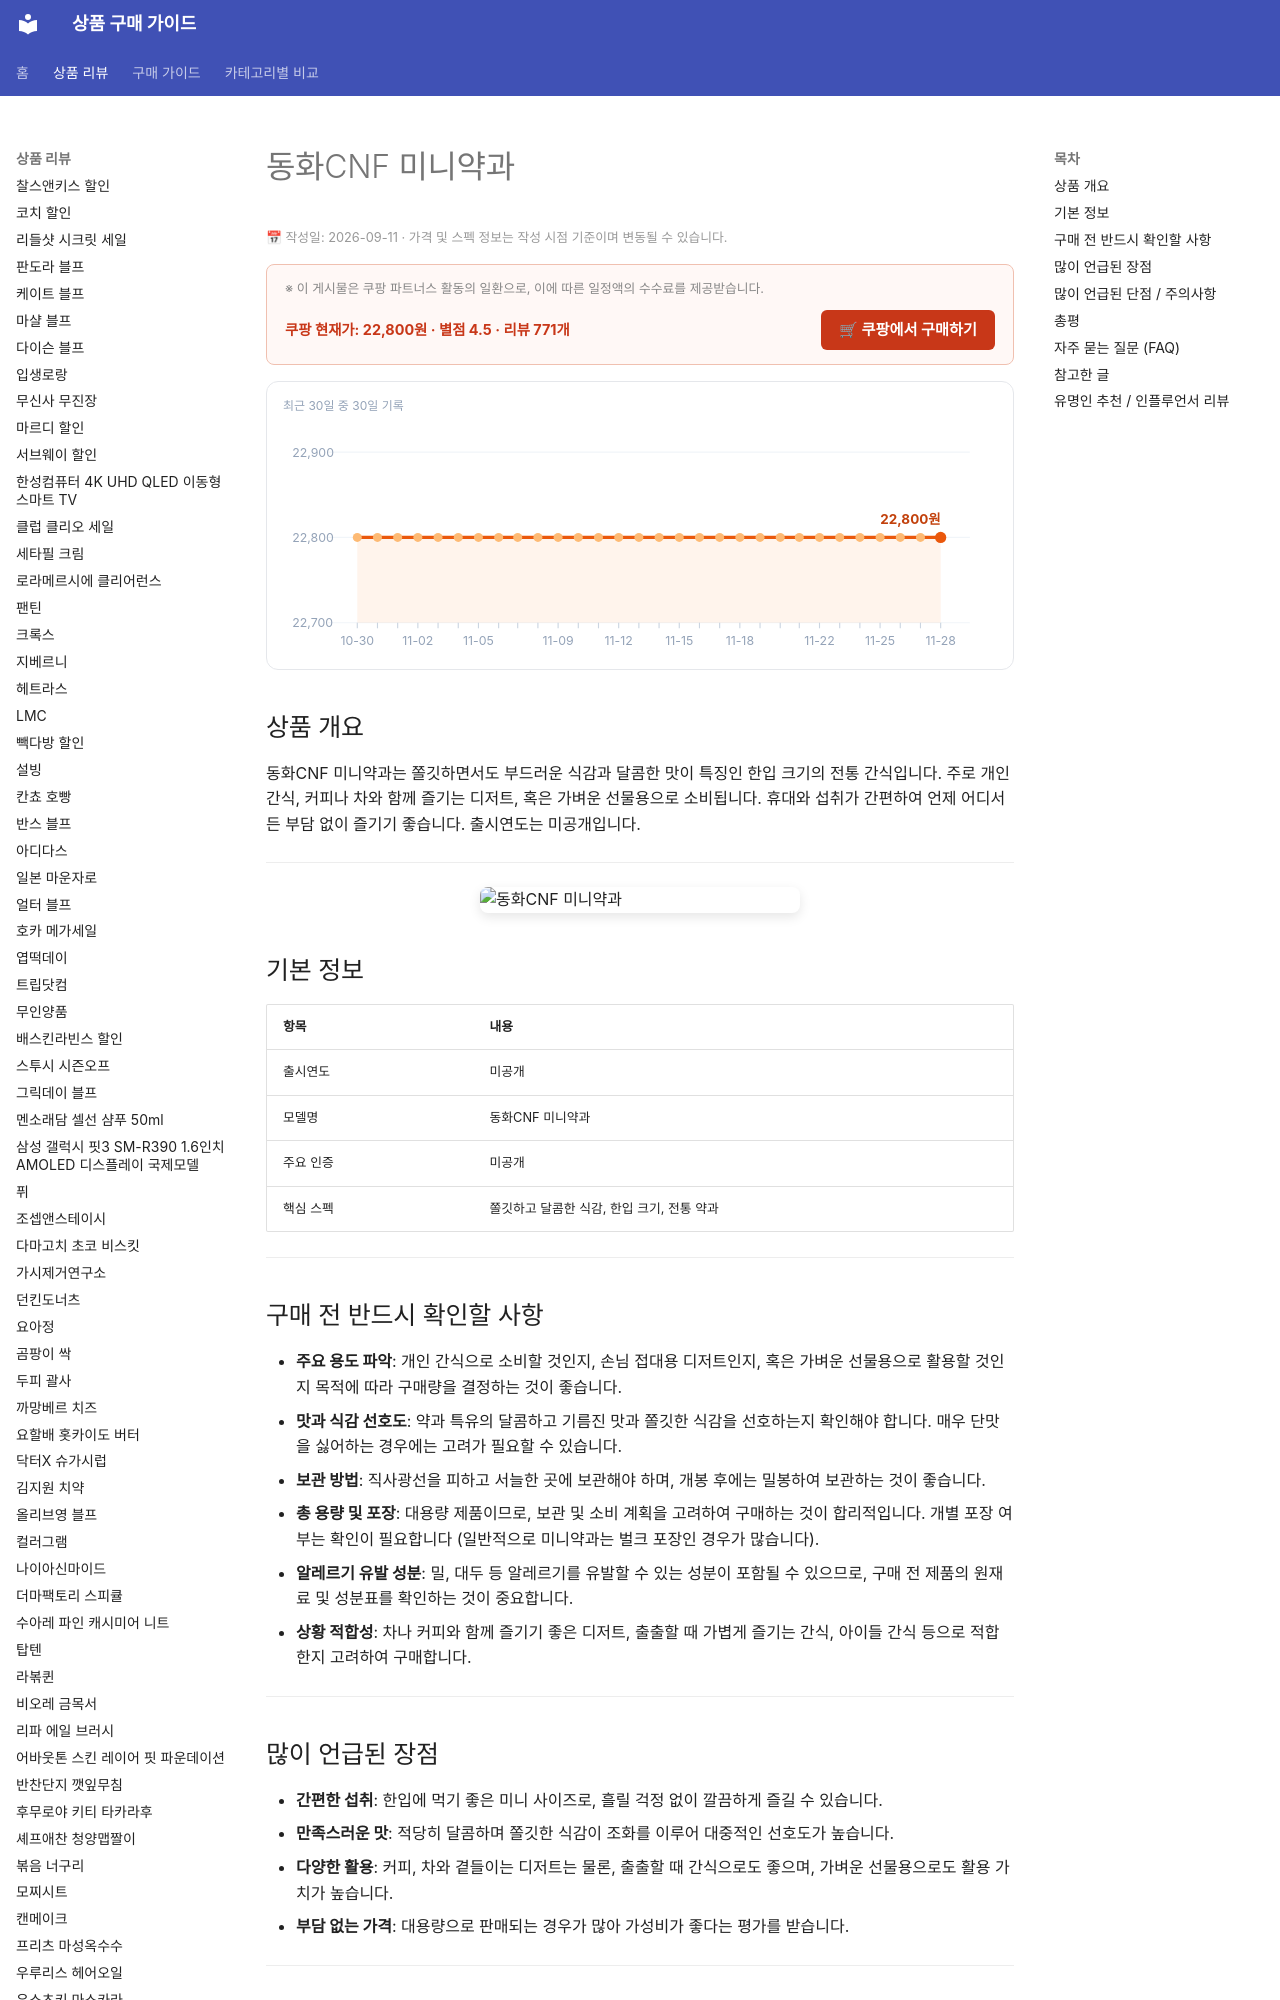

repository: buysense/product-research-wiki · page: products/donghwa-cnf-mini-yakgwa/index.html · generator: mkdocs

---
image: https://thumbnail.coupangcdn.com/thumbnails/remote/492x492ex/image/vendor_inventory/6990/11801be374dcc3442fdef6cabfd333fc194a804fab146876495d55a27d73.jpg
title: 동화CNF 미니약과 구매 가이드
date: 2026-09-11
description: 동화CNF 미니약과는 쫄깃한 식감과 달콤한 맛이 특징인 한입 크기 약과로, 간식, 선물, 디저트 등 다양한 상황에서 부담 없이 즐기기 좋은 전통 과자입니다.
contentUpdated: 2026-09-11
---
<!-- bs:jsonld -->
<script type="application/ld+json">
{
  "@context": "https://schema.org",
  "@type": "Product",
  "name": "동화CNF 미니약과",
  "image": [
    "https://thumbnail.coupangcdn.com/thumbnails/remote/492x492ex/image/vendor_inventory/6990/11801be374dcc3442fdef6cabfd333fc194a804fab146876495d55a27d73.jpg",
    "https://thumbnail.coupangcdn.com/thumbnails/remote/492x492ex/image/vendor_inventory/ba00/61a07b6b0030712e2734848ae56061d6be4bda55e63ff9430d8bef6b76e8.jpg"
  ],
  "offers": {
    "@type": "Offer",
    "priceCurrency": "KRW",
    "price": "22800",
    "url": "https://link.coupang.com/a/gXzr6Ym7ye",
    "availability": "https://schema.org/InStock",
    "priceValidUntil": "2026-12-05"
  },
  "aggregateRating": {
    "@type": "AggregateRating",
    "ratingVal
